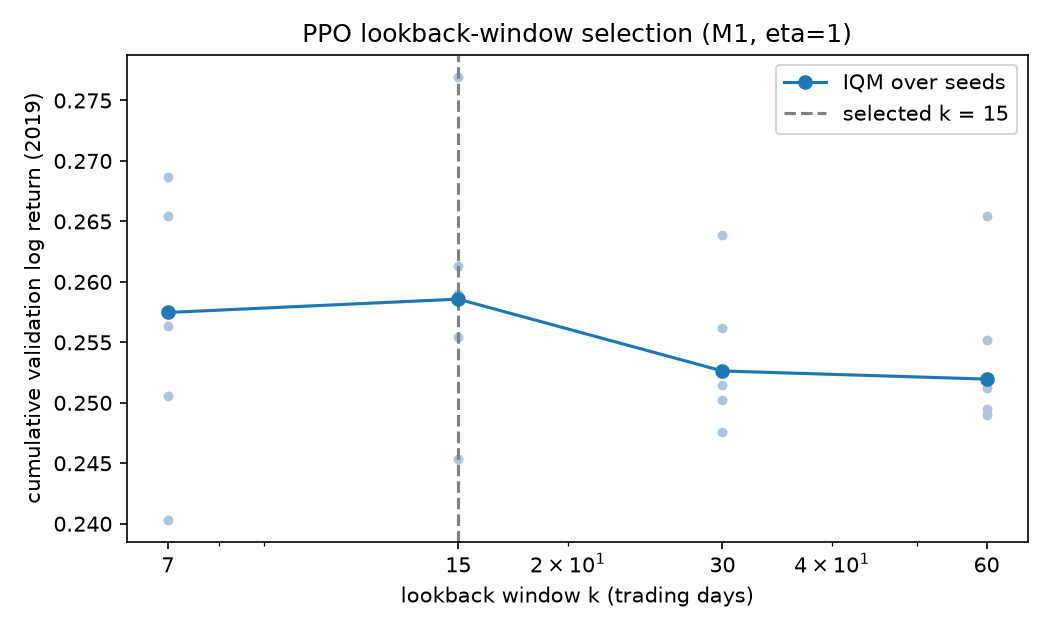

Data behind this chart, as committed beside it:
k, iqm_val_log_return, mean_val_log_return, std_val_log_return
7, 0.2575, 0.2563, 0.01145
15, 0.2586, 0.2596, 0.01145
30, 0.2526, 0.2539, 0.006395
60, 0.252, 0.2541, 0.006811
